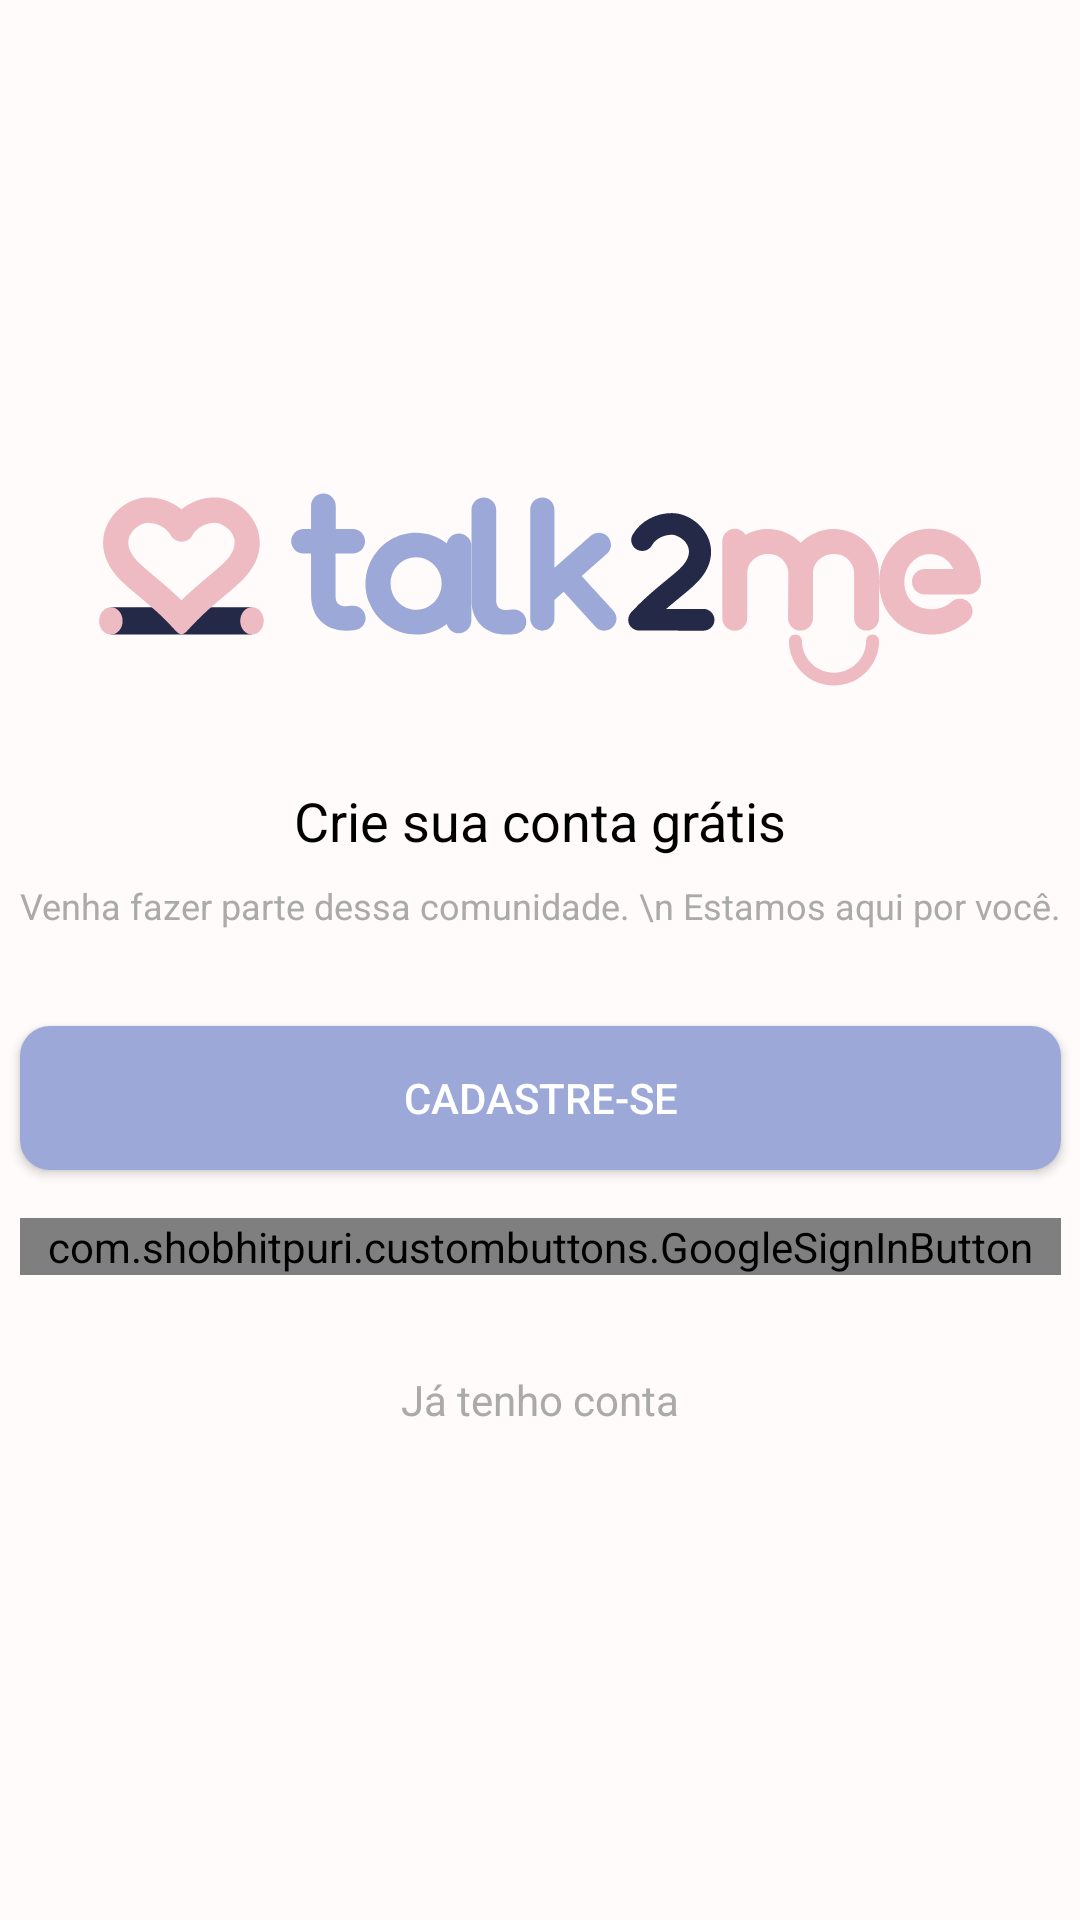

Here is an Android app screen rendered from its layout file. Give the layout XML and the strings, colors and styles it references.
<!-- AndroidManifest.xml: application theme AppTheme -->
<!-- res/layout/intro_register.xml -->
<?xml version="1.0" encoding="utf-8"?>
<androidx.constraintlayout.widget.ConstraintLayout xmlns:android="http://schemas.android.com/apk/res/android"
    xmlns:app="http://schemas.android.com/apk/res-auto"
    xmlns:tools="http://schemas.android.com/tools"
    android:layout_width="match_parent"
    android:layout_height="match_parent"
    android:background="@color/colorVermelhoPastel">

    <Button
        android:id="@+id/buttonRegister"
        android:layout_width="347dp"
        android:layout_height="wrap_content"

        android:layout_marginBottom="16dp"
        android:background="@drawable/bordas_arredondadas"
        android:onClick="buttonRegisterClick"
        android:text="Cadastre-se"
        android:textColor="@android:color/white"
        app:layout_constraintBottom_toTopOf="@+id/google_button"
        app:layout_constraintEnd_toEndOf="parent"
        app:layout_constraintStart_toStartOf="parent"
        app:layout_constraintTop_toBottomOf="@+id/textView8"
        tools:text="cadastre se" />

    <ImageView
        android:id="@+id/imageView5"
        android:layout_width="wrap_content"
        android:layout_height="wrap_content"
        android:layout_marginBottom="32dp"
        android:contentDescription="@string/talk_to_me"
        app:layout_constraintBottom_toTopOf="@+id/textView7"
        app:layout_constraintEnd_toEndOf="parent"
        app:layout_constraintStart_toStartOf="parent"
        app:layout_constraintTop_toTopOf="parent"
        app:layout_constraintVertical_chainStyle="packed"
        app:srcCompat="@drawable/ic_logo_retangular" />

    <TextView
        android:id="@+id/textView7"
        android:layout_width="wrap_content"
        android:layout_height="wrap_content"
        android:layout_marginBottom="8dp"
        android:contentDescription="crie sua conta grátis"
        android:text="Crie sua conta grátis"
        android:textColor="@color/colorBlack"
        android:textSize="18sp"
        app:layout_constraintBottom_toTopOf="@+id/textView8"
        app:layout_constraintEnd_toEndOf="parent"
        app:layout_constraintStart_toStartOf="parent"
        app:layout_constraintTop_toBottomOf="@+id/imageView5" />

    <TextView
        android:id="@+id/textView8"
        android:layout_width="wrap_content"
        android:layout_height="wrap_content"
        android:layout_marginBottom="32dp"
        android:gravity="center"
        android:text="Venha fazer parte dessa comunidade. \n Estamos aqui por você."
        android:textColor="@android:color/darker_gray"
        android:textSize="12sp"
        app:layout_constraintBottom_toTopOf="@+id/buttonRegister"
        app:layout_constraintEnd_toEndOf="parent"
        app:layout_constraintStart_toStartOf="parent"
        app:layout_constraintTop_toBottomOf="@+id/textView7"
        tools:text="Venha fazer parte dessa comunidade. \n Estamos aqui por você." />

    <com.shobhitpuri.custombuttons.GoogleSignInButton
        android:id="@+id/google_button"
        android:layout_width="347dp"
        android:layout_height="wrap_content"
        android:layout_centerInParent="true"
        android:layout_marginBottom="32dp"
        android:onClick="googlebuttonLogin"
        android:text="Login com google"
        app:isDarkTheme="false"
        app:layout_constraintBottom_toTopOf="@+id/textView9"
        app:layout_constraintEnd_toEndOf="parent"
        app:layout_constraintStart_toStartOf="parent"
        app:layout_constraintTop_toBottomOf="@+id/buttonRegister" />

    <TextView
        android:id="@+id/textView9"
        android:layout_width="wrap_content"
        android:layout_height="wrap_content"
        android:text="Já tenho conta"
        android:textColor="@android:color/darker_gray"
        app:layout_constraintBottom_toBottomOf="parent"
        app:layout_constraintEnd_toEndOf="parent"
        app:layout_constraintStart_toStartOf="parent"
        app:layout_constraintTop_toBottomOf="@+id/google_button" />

</androidx.constraintlayout.widget.ConstraintLayout>
<!-- resources referenced by this layout -->
<resources>
  <color name="colorBlack">#000000</color>
  <color name="colorVermelhoPastel">#fffbfb</color>
  <!-- drawable bordas_arredondadas (drawable) -->
  <shape xmlns:android="http://schemas.android.com/apk/res/android"
      android:shape="rectangle">
      <gradient
          android:startColor="@color/colorAzulClaro"
          android:endColor="@color/colorAzulClaro"
          android:angle="45"/>
      <padding android:left="6dp"
          android:top="6dp"
          android:right="6dp"
          android:bottom="6dp" />
      <corners android:radius="10dp" />
  
  </shape>
  <!-- drawable ic_logo_retangular: vector/xml drawable (drawable, 8577 chars, omitted) -->
  <string name="talk_to_me">Talk To Me</string>
  <style name="AppTheme" parent="Theme.AppCompat.Light.DarkActionBar">
          
          <item name="colorPrimary">@color/colorPrimary</item>
          <item name="colorPrimaryDark">@color/colorPrimaryDark</item>
          <item name="colorAccent">@color/colorAccent</item>
      </style>
  <color name="colorAzulClaro">#9ca9d8</color>
  <color name="colorPrimary">#6200EE</color>
  <color name="colorPrimaryDark">#3700B3</color>
  <color name="colorAccent">#03DAC5</color>
</resources>
